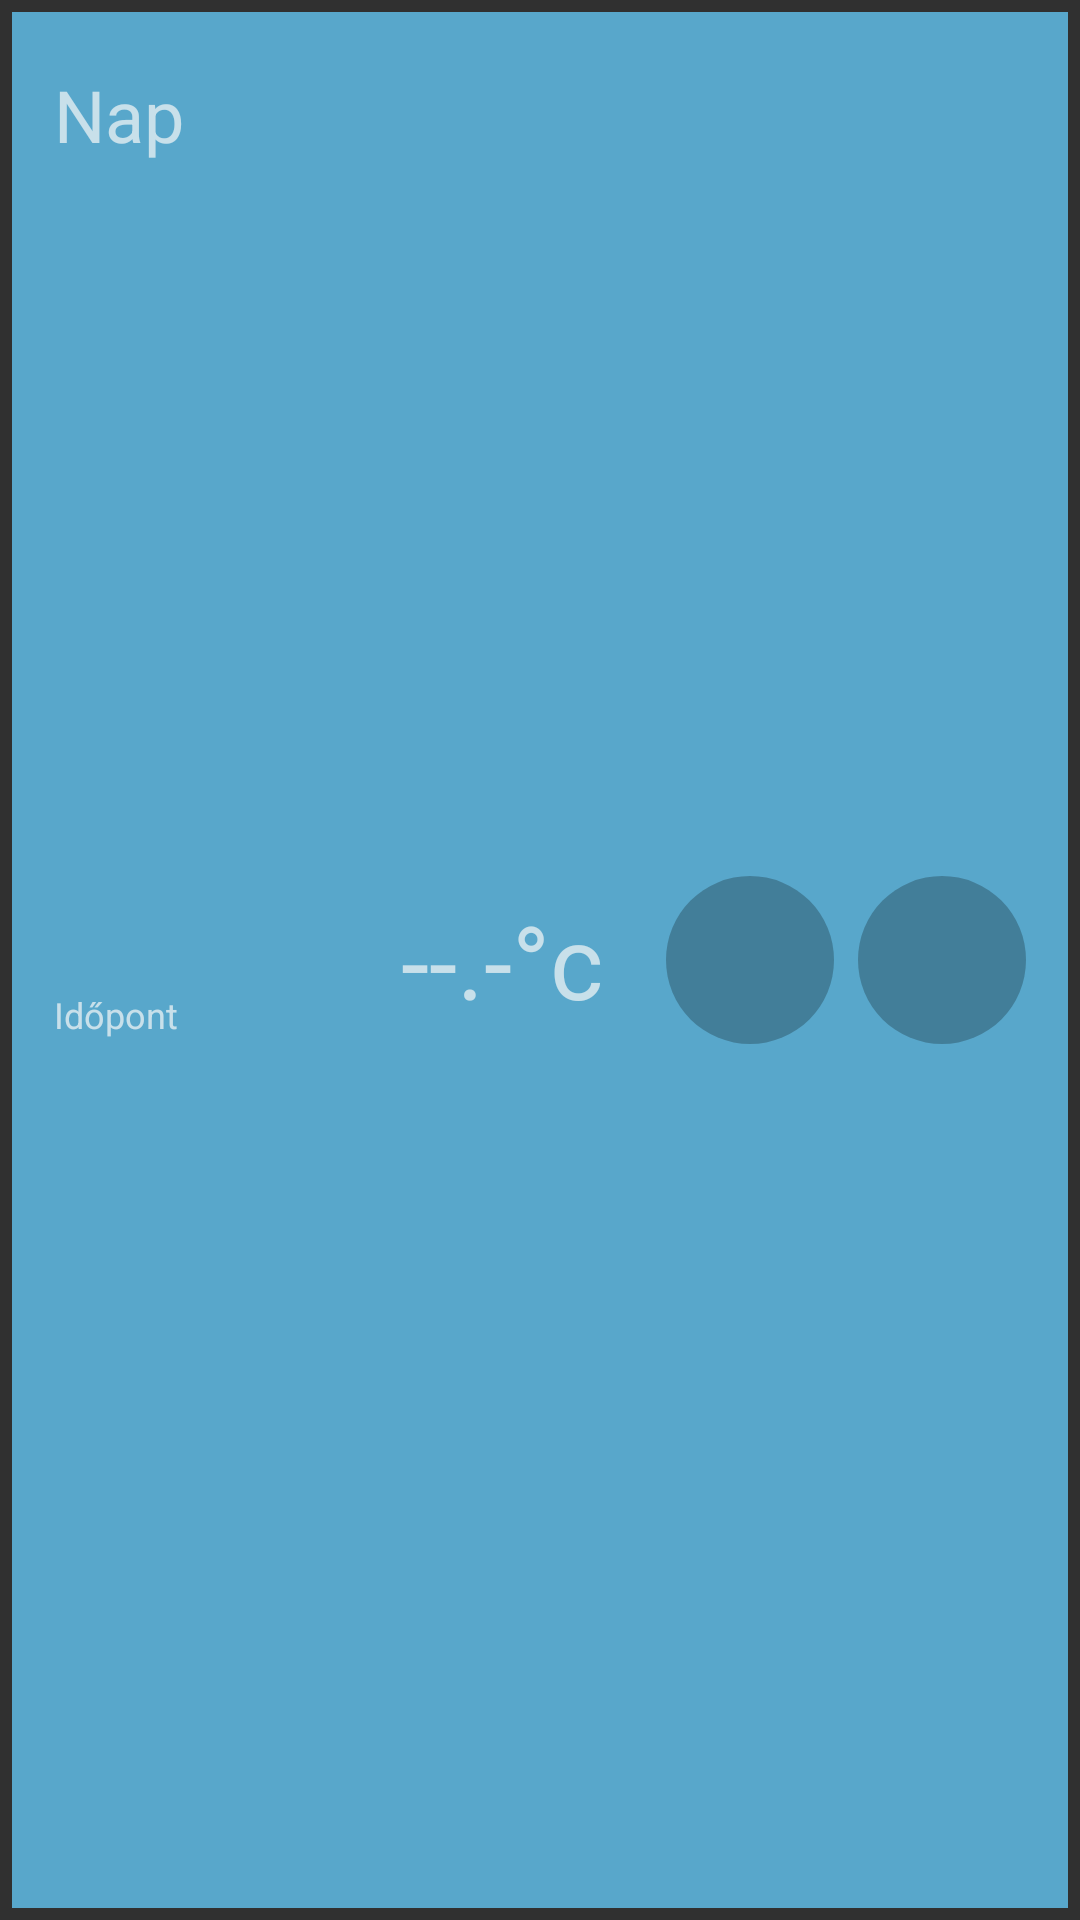

Produce the Android XML layout that renders to this screen, including the resource entries it uses.
<!-- AndroidManifest.xml: application theme Theme.Design.NoActionBar -->
<!-- res/layout/programs_row.xml -->
<?xml version="1.0" encoding="utf-8"?>
<LinearLayout xmlns:android="http://schemas.android.com/apk/res/android"
    xmlns:app="http://schemas.android.com/apk/res-auto"
    xmlns:tools="http://schemas.android.com/tools"
    android:layout_width="match_parent"
    android:layout_height="wrap_content"
    android:alpha="0.97"
    android:orientation="horizontal"
    android:paddingLeft="4dp"
    android:paddingTop="4dp"
    android:paddingRight="4dp"
    android:paddingBottom="4dp">

    <androidx.constraintlayout.widget.ConstraintLayout
        android:layout_width="match_parent"
        android:layout_height="match_parent"
        android:layout_weight="1"
        android:alpha="1"
        android:background="#F25CB3DA"
        android:paddingLeft="14dp"
        android:paddingTop="14sp"
        android:paddingRight="14dp"
        android:paddingBottom="14dp">

        <TextView
            android:id="@+id/dayTxt"
            android:layout_width="wrap_content"
            android:layout_height="wrap_content"
            android:layout_marginTop="4dp"
            android:layout_weight="1"
            android:text="Nap"
            android:textSize="24sp"
            app:layout_constraintStart_toStartOf="parent"
            app:layout_constraintTop_toTopOf="parent" />

        <TextView
            android:id="@+id/timeTxt"
            android:layout_width="0dp"
            android:layout_height="wrap_content"
            android:layout_weight="1"
            android:text="Időpont"
            android:textSize="12sp"
            app:layout_constraintBottom_toBottomOf="parent"
            app:layout_constraintStart_toStartOf="parent"
            app:layout_constraintTop_toBottomOf="@+id/dayTxt" />

        <TextView
            android:id="@+id/spTxt"
            android:layout_width="wrap_content"
            android:layout_height="wrap_content"
            android:text="--.-°c"
            android:textSize="34sp"
            app:layout_constraintBottom_toBottomOf="parent"
            app:layout_constraintEnd_toEndOf="parent"
            app:layout_constraintHorizontal_bias="0.45"
            app:layout_constraintStart_toStartOf="parent"
            app:layout_constraintTop_toTopOf="parent" />

        <com.google.android.material.floatingactionbutton.FloatingActionButton
            android:id="@+id/deleteBtn"
            android:layout_width="wrap_content"
            android:layout_height="wrap_content"
            android:layout_marginTop="8dp"
            android:layout_marginBottom="8dp"
            android:clickable="true"
            app:backgroundTint="#40000000"
            app:borderWidth="0dp"
            app:elevation="0dp"
            app:layout_constraintBottom_toBottomOf="parent"
            app:layout_constraintEnd_toEndOf="parent"
            app:layout_constraintTop_toTopOf="parent"
            app:srcCompat="@drawable/ic_baseline_close_24" />

        <com.google.android.material.floatingactionbutton.FloatingActionButton
            android:id="@+id/editBtn"
            android:layout_width="wrap_content"
            android:layout_height="wrap_content"
            android:layout_marginTop="8dp"
            android:layout_marginEnd="8dp"
            android:layout_marginBottom="8dp"
            android:clickable="true"
            app:backgroundTint="#40000000"
            app:borderWidth="0.dp"
            app:elevation="0dp"
            app:layout_constraintBottom_toBottomOf="parent"
            app:layout_constraintEnd_toStartOf="@+id/deleteBtn"
            app:layout_constraintTop_toTopOf="parent"
            app:srcCompat="@drawable/ic_baseline_edit_24" />

    </androidx.constraintlayout.widget.ConstraintLayout>

</LinearLayout>
<!-- resources referenced by this layout -->
<resources>

</resources>
